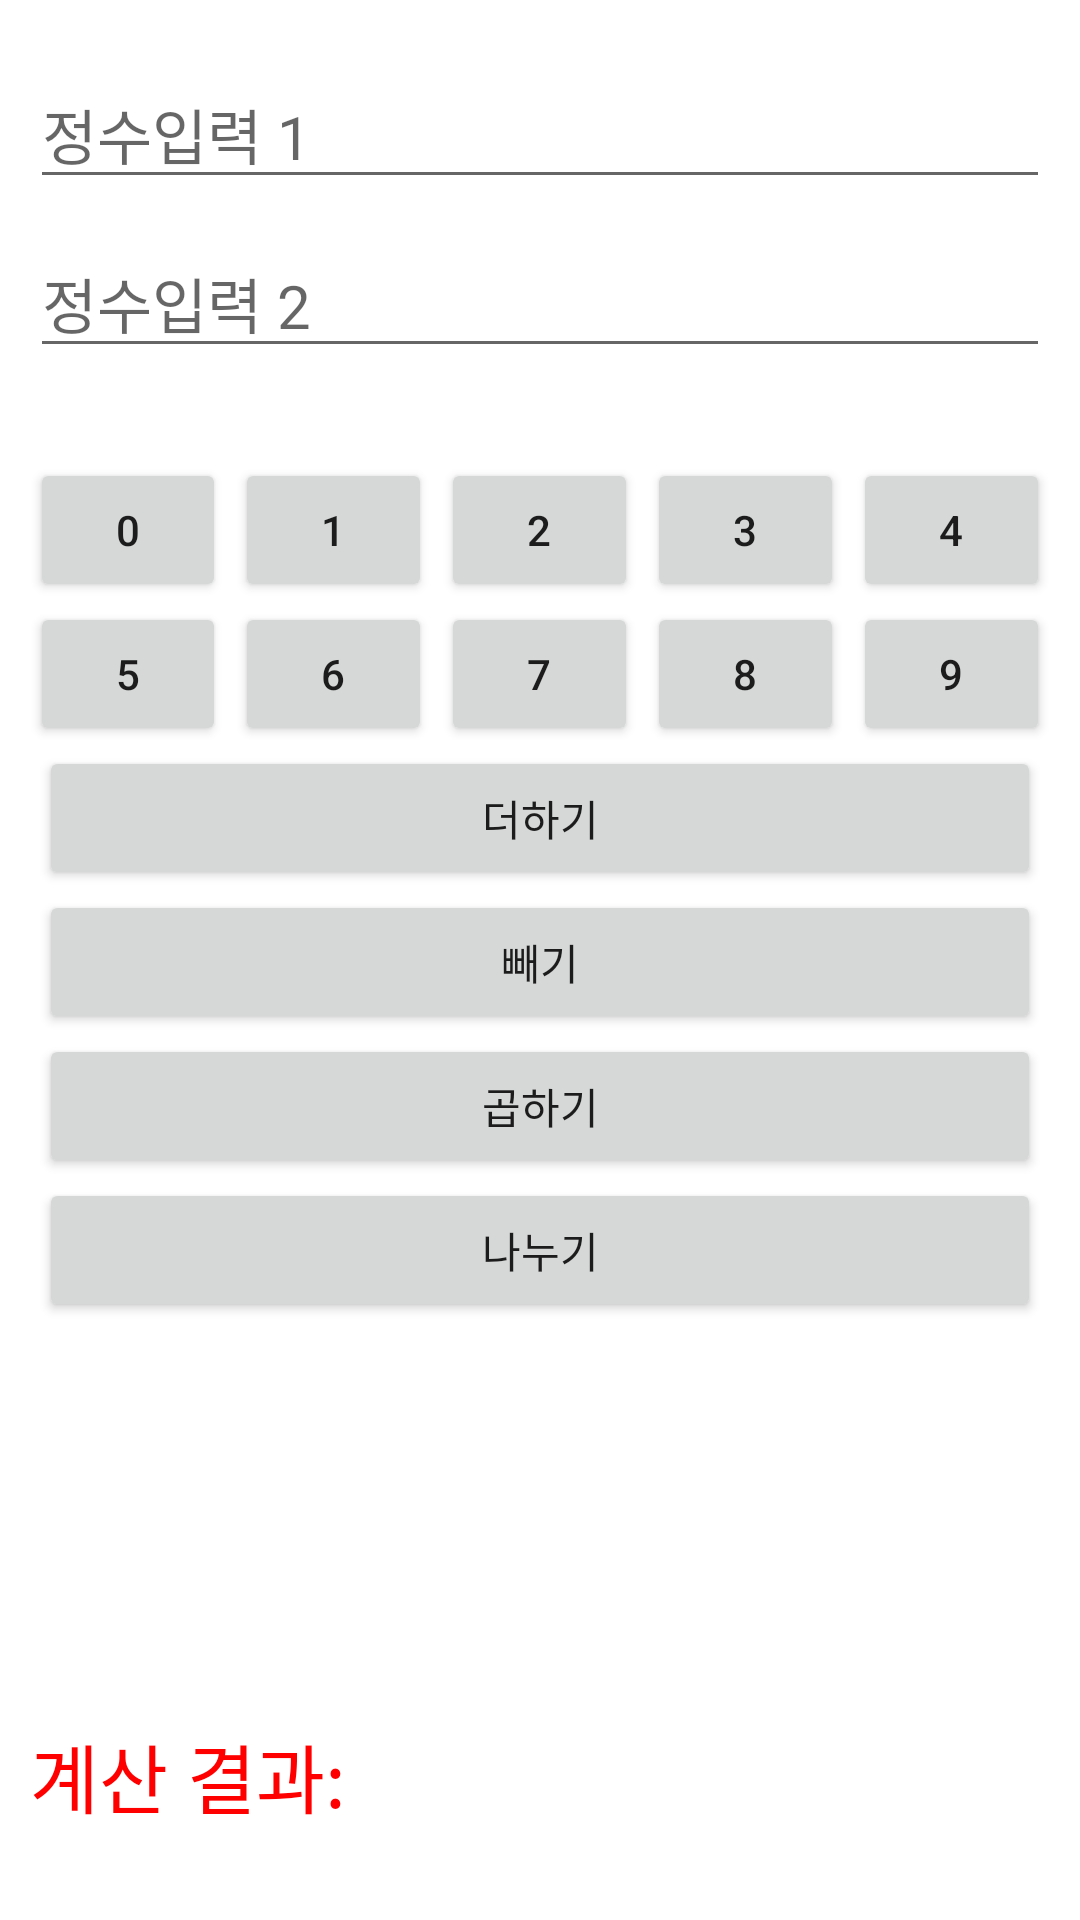

This screen was rendered from an Android layout file. Write that file and the resources it references.
<!-- AndroidManifest.xml: application theme Theme.MobileProject_0506_2_1 -->
<!-- res/layout/activity_main.xml -->
<?xml version="1.0" encoding="utf-8"?>
<LinearLayout xmlns:android="http://schemas.android.com/apk/res/android"
    xmlns:app="http://schemas.android.com/apk/res-auto"
    xmlns:tools="http://schemas.android.com/tools"
    android:layout_width="match_parent"
    android:layout_height="match_parent"
    android:orientation="vertical"
    android:padding="10dp"
    tools:context=".MainActivity">
    <EditText
        android:id="@+id/edit1"
        android:layout_width="match_parent"
        android:layout_height="wrap_content"
        android:inputType="number"
        android:layout_marginTop="10dp"
        android:textSize="20sp"
        android:hint="정수입력 1"/>
    <EditText
        android:id="@+id/edit2"
        android:layout_width="match_parent"
        android:layout_height="wrap_content"
        android:inputType="number"
        android:layout_marginTop="10dp"
        android:layout_marginBottom="20dp"
        android:textSize="20sp"
        android:hint="정수입력 2"/>
    <TableLayout
        android:layout_width="match_parent"
        android:layout_height="wrap_content">
        <TableRow
            android:layout_width="match_parent"
            android:layout_height="wrap_content"
            android:layout_marginTop="10dp">
            
            <Button
                android:layout_weight="1"
                android:id="@+id/btn0"
                android:layout_width="0dp"
                android:layout_marginRight="3dp"
                android:layout_height="wrap_content"
                android:text="0"/>
            <Button
                android:layout_weight="1"
                android:id="@+id/btn1"
                android:layout_width="0dp"
                android:layout_marginRight="3dp"
                android:layout_height="wrap_content"
                android:text="1"/>
            <Button
                android:layout_weight="1"
                android:id="@+id/btn2"
                android:layout_width="0dp"
                android:layout_marginRight="3dp"
                android:layout_height="wrap_content"
                android:text="2"/>
            <Button
                android:layout_weight="1"
                android:id="@+id/btn3"
                android:layout_width="0dp"
                android:layout_marginRight="3dp"
                android:layout_height="wrap_content"
                android:text="3"/>
            <Button
                android:layout_weight="1"
                android:id="@+id/btn4"
                android:layout_width="0dp"
                android:layout_height="wrap_content"
                android:text="4"/>

        </TableRow>
        <TableRow
            android:layout_width="match_parent"
            android:layout_height="wrap_content">
            <Button
                android:id="@+id/btn5"
                android:layout_weight="1"
                android:layout_width="0dp"
                android:layout_marginRight="3dp"
                android:layout_height="wrap_content"
                android:text="5"/>
            <Button
                android:id="@+id/btn6"
                android:layout_weight="1"
                android:layout_width="0dp"
                android:layout_marginRight="3dp"
                android:layout_height="wrap_content"
                android:text="6"/>
            <Button
                android:id="@+id/btn7"
                android:layout_weight="1"
                android:layout_width="0dp"
                android:layout_marginRight="3dp"
                android:layout_height="wrap_content"
                android:text="7"/>
            <Button
                android:id="@+id/btn8"
                android:layout_weight="1"
                android:layout_width="0dp"
                android:layout_marginRight="3dp"
                android:layout_height="wrap_content"
                android:text="8"/>
            <Button
                android:id="@+id/btn9"
                android:layout_weight="1"
                android:layout_width="0dp"
                android:layout_height="wrap_content"
                android:text="9"/>
        </TableRow>
    </TableLayout>
    <Button
        android:id="@+id/btn_plus"
        android:layout_marginLeft="3dp"
        android:layout_marginRight="3dp"
        android:layout_width="match_parent"
        android:layout_height="wrap_content"
        android:text="더하기"/>
    <Button
        android:id="@+id/btn_minus"
        android:layout_marginLeft="3dp"
        android:layout_marginRight="3dp"
        android:layout_width="match_parent"
        android:layout_height="wrap_content"
        android:text="빼기"/>
    <Button
        android:id="@+id/btn_multiply"
        android:layout_marginLeft="3dp"
        android:layout_marginRight="3dp"
        android:layout_width="match_parent"
        android:layout_height="wrap_content"
        android:text="곱하기"/>
    <Button
        android:id="@+id/btn_divide"
        android:layout_marginLeft="3dp"
        android:layout_marginRight="3dp"
        android:layout_width="match_parent"
        android:layout_height="wrap_content"
        android:text="나누기"/>
    <TextView
        android:id="@+id/text_result"
        android:layout_width="match_parent"
        android:layout_height="match_parent"
        android:textColor="#ff0000"
        android:gravity="bottom"
        android:layout_marginBottom="20dp"
        android:textSize="25sp"
        android:text="계산 결과: "/>


</LinearLayout>
<!-- resources referenced by this layout -->
<resources>
  <style name="Theme.MobileProject_0506_2_1" parent="Theme.MaterialComponents.DayNight.DarkActionBar">
          
          <item name="colorPrimary">@color/purple_500</item>
          <item name="colorPrimaryVariant">@color/purple_700</item>
          <item name="colorOnPrimary">@color/white</item>
          
          <item name="colorSecondary">@color/teal_200</item>
          <item name="colorSecondaryVariant">@color/teal_700</item>
          <item name="colorOnSecondary">@color/black</item>
          
          <item name="android:statusBarColor" tools:targetApi="l">?attr/colorPrimaryVariant</item>
          
      </style>
  <!-- not gathered from this repository: default colours our renderer supplied (Android Studio template values) -->
  <color name="purple_500">#FF6200EE</color>
  <color name="purple_700">#FF3700B3</color>
  <color name="teal_200">#FF03DAC5</color>
  <color name="teal_700">#FF018786</color>
  <color name="black">#FF000000</color>
  <color name="white">#FFFFFFFF</color>
</resources>
